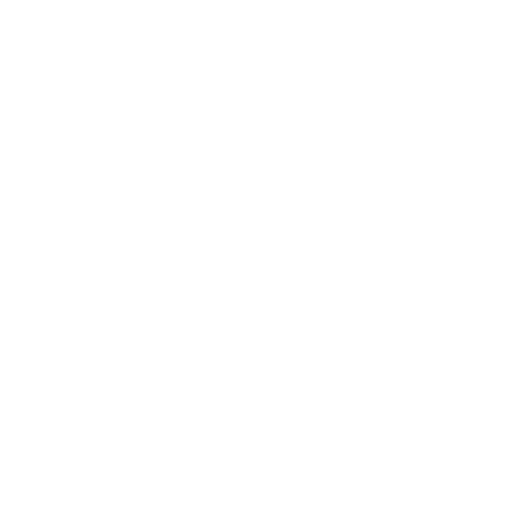
t = 0.00 s
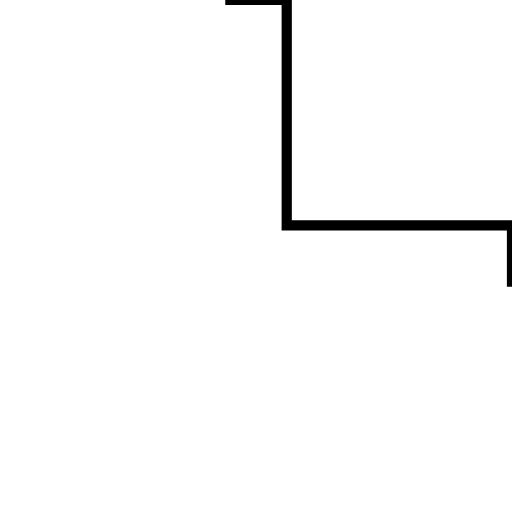
t = 1.68 s
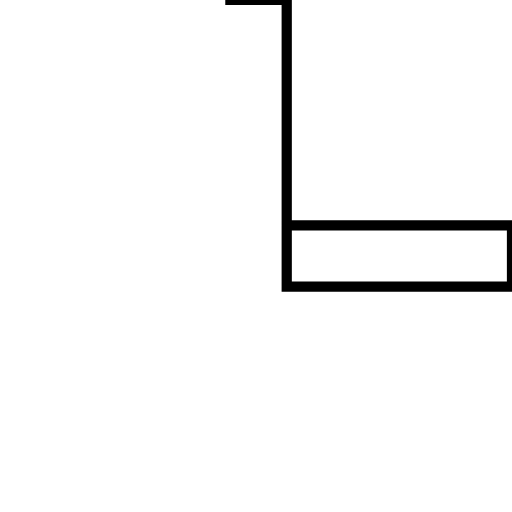
t = 2.52 s
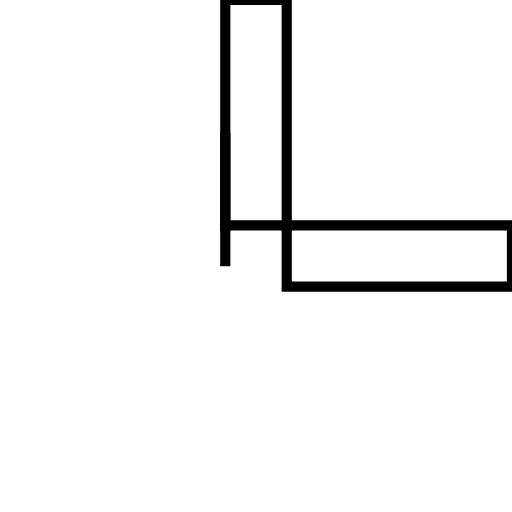
t = 3.75 s
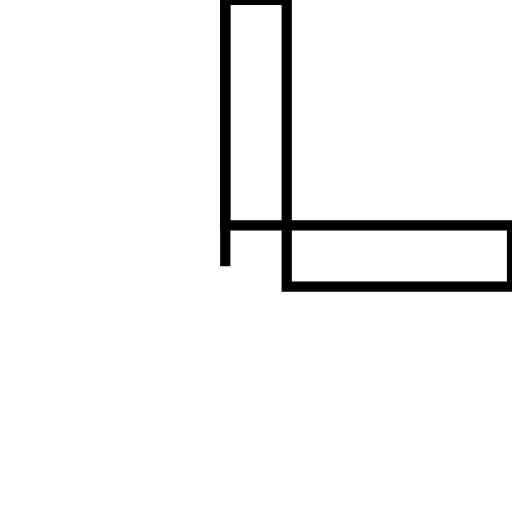
t = 4.92 s
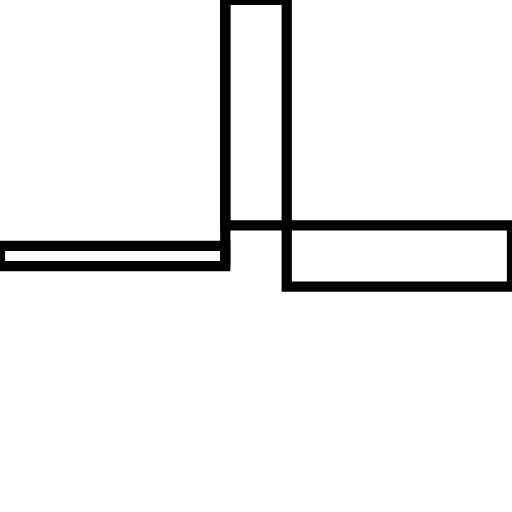
t = 6.36 s

The animated SVG that drew these frames (rendered in a browser with its animation timeline set to each time). Animation: 3 SMIL elements (animate=3); one cycle of 6.36 s.

<?xml version='1.0' encoding='utf-8'?>
<svg viewBox="0.0 -6.0 50.0 50.0" version="1.1" xmlns="http://www.w3.org/2000/svg"><rect x="-1000" y="-1000" width="2000" height="2000" stroke="white" fill="white" /><g style="fill:none;stroke:#000000;stroke-width:1"><path d="M 22.0 -44.0 L 28.0 -44.0 L 28.0 -22.0 L 50.0 -22.0 L 50.0 -16.0 L 28.0 -16.0 L 28.0 -22.0 L 22.0 -22.0 Z " transform="translate(0.0 38.0)" stroke-dasharray="112.0" stroke-dashoffset="112.0"><animate attributeName="stroke-dashoffset" from="112.0" to="0" dur="3.36s" begin="0s" fill="freeze" /></path><path d="M 22.0 -18.0 L 22.0 -44.0 Z " transform="translate(0.0 38.0)" stroke-dasharray="52.0" stroke-dashoffset="52.0"><animate attributeName="stroke-dashoffset" from="52.0" to="0" dur="1.56s" begin="3.36s" fill="freeze" /></path><path d="M 0.0 -18.0 L 22.0 -18.0 L 22.0 -20.0 L 0.0 -20.0 Z" transform="translate(0.0 38.0)" stroke-dasharray="48.0" stroke-dashoffset="48.0"><animate attributeName="stroke-dashoffset" from="48.0" to="0" dur="1.44s" begin="4.92s" fill="freeze" /></path></g></svg>
